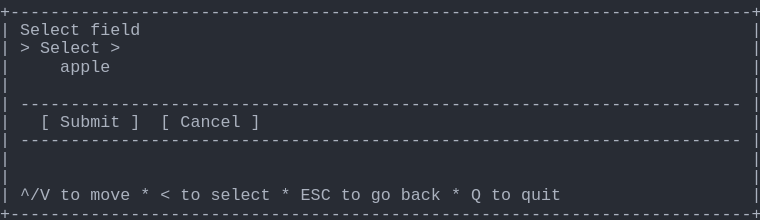
t = 0.00 s
t = 1.03 s: frame unchanged from t = 0.00 s, image omitted
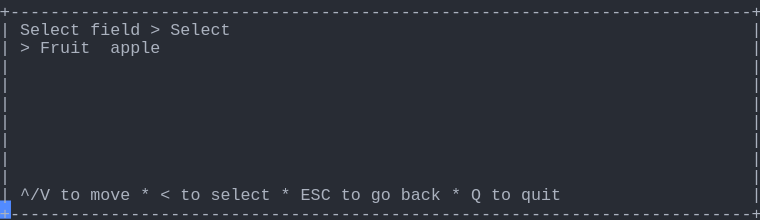
t = 1.98 s
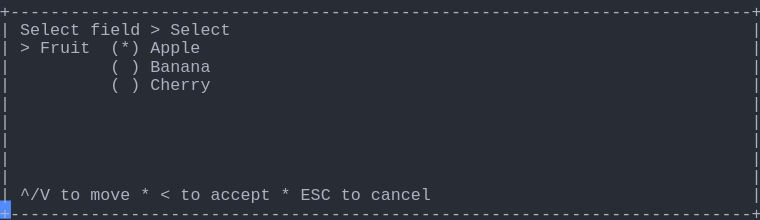
t = 2.80 s
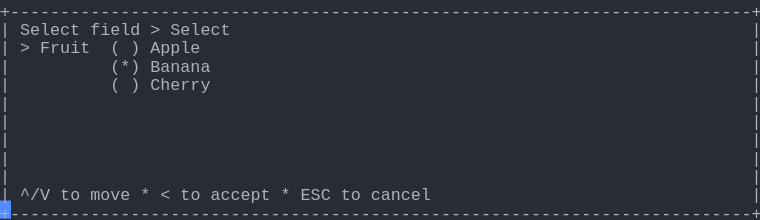
t = 3.69 s
t = 5.06 s: frame unchanged from t = 3.69 s, image omitted

The animated SVG that drew these frames (rendered in a browser with its animation timeline set to each time). Animation: 1 CSS @keyframes rule; one cycle of 5.75 s, repeats indefinitely.

<svg xmlns="http://www.w3.org/2000/svg" xmlns:xlink="http://www.w3.org/1999/xlink" width="760" height="220.44"><rect width="760" height="220.44" rx="0" ry="0" class="a"></rect><svg height="220.44" viewBox="0 0 76 22.044" width="760" xmlns="http://www.w3.org/2000/svg" xmlns:xlink="http://www.w3.org/1999/xlink"><style>.a{fill:rgb(40,44,52)}.b{font-family:Consolas,"Courier New",Courier,"Liberation Mono",monospace}.c{fill:rgb(171,178,191);white-space:pre}.d{fill:transparent}.e{fill:rgb(82,139,255)}.g{animation-duration:5.75s;animation-iteration-count:infinite;animation-name:f;animation-timing-function:steps(1,end)}@keyframes f{0%{transform:translateX(-0px)}0%{transform:translateX(-76px)}23.9%{transform:translateX(-152px)}38%{transform:translateX(-228px)}52.2%{transform:translateX(-304px)}100%{transform:translateX(-380px)}}</style><g font-family="Consolas, &quot;Courier New&quot;, Courier, &quot;Liberation Mono&quot;, monospace" font-size="1.67" class="b"><defs><symbol id="1"><text x="0" y="1.67" class="c" textLength="76.152" lengthAdjust="spacingAndGlyphs">+--------------------------------------------------------------------------+</text></symbol><symbol id="2"><text x="0" y="1.67" class="c" textLength="1.002" lengthAdjust="spacingAndGlyphs">|</text><text x="75.14999999999999" y="1.67" class="c" textLength="1.002" lengthAdjust="spacingAndGlyphs">|</text></symbol><symbol id="3"><text x="0" y="1.67" class="c" textLength="1.002" lengthAdjust="spacingAndGlyphs">|</text><text x="2.004" y="1.67" class="c" textLength="72.144" lengthAdjust="spacingAndGlyphs">------------------------------------------------------------------------</text><text x="75.14999999999999" y="1.67" class="c" textLength="1.002" lengthAdjust="spacingAndGlyphs">|</text></symbol><symbol id="4"><text x="0" y="1.67" class="c" textLength="1.002" lengthAdjust="spacingAndGlyphs">|</text><text x="2.004" y="1.67" class="c" textLength="3.006" lengthAdjust="spacingAndGlyphs">^/V</text><text x="6.012" y="1.67" class="c" textLength="2.004" lengthAdjust="spacingAndGlyphs">to</text><text x="9.017999999999999" y="1.67" class="c" textLength="4.008" lengthAdjust="spacingAndGlyphs">move</text><text x="14.027999999999999" y="1.67" class="c" textLength="1.002" lengthAdjust="spacingAndGlyphs">*</text><text x="16.032" y="1.67" class="c" textLength="1.002" lengthAdjust="spacingAndGlyphs">&lt;</text><text x="18.035999999999998" y="1.67" class="c" textLength="2.004" lengthAdjust="spacingAndGlyphs">to</text><text x="21.041999999999998" y="1.67" class="c" textLength="6.012" lengthAdjust="spacingAndGlyphs">select</text><text x="28.055999999999997" y="1.67" class="c" textLength="1.002" lengthAdjust="spacingAndGlyphs">*</text><text x="30.059999999999995" y="1.67" class="c" textLength="3.006" lengthAdjust="spacingAndGlyphs">ESC</text><text x="34.068" y="1.67" class="c" textLength="2.004" lengthAdjust="spacingAndGlyphs">to</text><text x="37.074" y="1.67" class="c" textLength="2.004" lengthAdjust="spacingAndGlyphs">go</text><text x="40.08" y="1.67" class="c" textLength="4.008" lengthAdjust="spacingAndGlyphs">back</text><text x="45.089999999999996" y="1.67" class="c" textLength="1.002" lengthAdjust="spacingAndGlyphs">*</text><text x="47.093999999999994" y="1.67" class="c" textLength="1.002" lengthAdjust="spacingAndGlyphs">Q</text><text x="49.098" y="1.67" class="c" textLength="2.004" lengthAdjust="spacingAndGlyphs">to</text><text x="52.104" y="1.67" class="c" textLength="4.008" lengthAdjust="spacingAndGlyphs">quit</text><text x="75.14999999999999" y="1.67" class="c" textLength="1.002" lengthAdjust="spacingAndGlyphs">|</text></symbol><symbol id="5"><text x="0" y="1.67" class="c" textLength="1.002" lengthAdjust="spacingAndGlyphs">|</text><text x="2.004" y="1.67" class="c" textLength="6.012" lengthAdjust="spacingAndGlyphs">Select</text><text x="9.017999999999999" y="1.67" class="c" textLength="5.01" lengthAdjust="spacingAndGlyphs">field</text><text x="15.029999999999998" y="1.67" class="c" textLength="1.002" lengthAdjust="spacingAndGlyphs">&gt;</text><text x="17.034" y="1.67" class="c" textLength="6.012" lengthAdjust="spacingAndGlyphs">Select</text><text x="75.14999999999999" y="1.67" class="c" textLength="1.002" lengthAdjust="spacingAndGlyphs">|</text></symbol><symbol id="6"><text x="0" y="1.67" class="c" textLength="1.002" lengthAdjust="spacingAndGlyphs">|</text><text x="11.021999999999998" y="1.67" class="c" textLength="1.002" lengthAdjust="spacingAndGlyphs">(</text><text x="13.026" y="1.67" class="c" textLength="1.002" lengthAdjust="spacingAndGlyphs">)</text><text x="15.029999999999998" y="1.67" class="c" textLength="6.012" lengthAdjust="spacingAndGlyphs">Cherry</text><text x="75.14999999999999" y="1.67" class="c" textLength="1.002" lengthAdjust="spacingAndGlyphs">|</text></symbol><symbol id="7"><text x="0" y="1.67" class="c" textLength="1.002" lengthAdjust="spacingAndGlyphs">|</text><text x="2.004" y="1.67" class="c" textLength="3.006" lengthAdjust="spacingAndGlyphs">^/V</text><text x="6.012" y="1.67" class="c" textLength="2.004" lengthAdjust="spacingAndGlyphs">to</text><text x="9.017999999999999" y="1.67" class="c" textLength="4.008" lengthAdjust="spacingAndGlyphs">move</text><text x="14.027999999999999" y="1.67" class="c" textLength="1.002" lengthAdjust="spacingAndGlyphs">*</text><text x="16.032" y="1.67" class="c" textLength="1.002" lengthAdjust="spacingAndGlyphs">&lt;</text><text x="18.035999999999998" y="1.67" class="c" textLength="2.004" lengthAdjust="spacingAndGlyphs">to</text><text x="21.041999999999998" y="1.67" class="c" textLength="6.012" lengthAdjust="spacingAndGlyphs">accept</text><text x="28.055999999999997" y="1.67" class="c" textLength="1.002" lengthAdjust="spacingAndGlyphs">*</text><text x="30.059999999999995" y="1.67" class="c" textLength="3.006" lengthAdjust="spacingAndGlyphs">ESC</text><text x="34.068" y="1.67" class="c" textLength="2.004" lengthAdjust="spacingAndGlyphs">to</text><text x="37.074" y="1.67" class="c" textLength="6.012" lengthAdjust="spacingAndGlyphs">cancel</text><text x="75.14999999999999" y="1.67" class="c" textLength="1.002" lengthAdjust="spacingAndGlyphs">|</text></symbol><symbol id="8"><text x="0" y="1.67" class="c" textLength="1.002" lengthAdjust="spacingAndGlyphs">|</text><text x="2.004" y="1.67" class="c" textLength="1.002" lengthAdjust="spacingAndGlyphs">&gt;</text><text x="4.008" y="1.67" class="c" textLength="5.01" lengthAdjust="spacingAndGlyphs">Fruit</text><text x="11.021999999999998" y="1.67" class="c" textLength="1.002" lengthAdjust="spacingAndGlyphs">(</text><text x="13.026" y="1.67" class="c" textLength="1.002" lengthAdjust="spacingAndGlyphs">)</text><text x="15.029999999999998" y="1.67" class="c" textLength="5.01" lengthAdjust="spacingAndGlyphs">Apple</text><text x="75.14999999999999" y="1.67" class="c" textLength="1.002" lengthAdjust="spacingAndGlyphs">|</text></symbol><symbol id="9"><text x="0" y="1.67" class="c" textLength="1.002" lengthAdjust="spacingAndGlyphs">|</text><text x="11.021999999999998" y="1.67" class="c" textLength="3.006" lengthAdjust="spacingAndGlyphs">(*)</text><text x="15.029999999999998" y="1.67" class="c" textLength="6.012" lengthAdjust="spacingAndGlyphs">Banana</text><text x="75.14999999999999" y="1.67" class="c" textLength="1.002" lengthAdjust="spacingAndGlyphs">|</text></symbol><symbol id="a"><rect height="12" width="76" x="0" y="0" class="d"></rect></symbol><symbol id="b"><rect height="1.837" width="1.1022" class="e"></rect></symbol></defs><rect height="22.044" width="76" class="a"></rect><g class="g"><svg x="0" y="0" width="456"><svg x="0"><use xlink:href="#a"></use><use xlink:href="#b" x="-0.0040000000000000036" y="0"></use></svg><svg x="76"><use xlink:href="#a"></use><use xlink:href="#b" x="75.996" y="20.031999999999996"></use><use xlink:href="#1" y="0"></use><text x="0" y="3.5069999999999997" class="c" textLength="1.002" lengthAdjust="spacingAndGlyphs">|</text><text x="2.004" y="3.5069999999999997" class="c" textLength="6.012" lengthAdjust="spacingAndGlyphs">Select</text><text x="9.017999999999999" y="3.5069999999999997" class="c" textLength="5.01" lengthAdjust="spacingAndGlyphs">field</text><text x="75.14999999999999" y="3.5069999999999997" class="c" textLength="1.002" lengthAdjust="spacingAndGlyphs">|</text><text x="0" y="5.343999999999999" class="c" textLength="1.002" lengthAdjust="spacingAndGlyphs">|</text><text x="2.004" y="5.343999999999999" class="c" textLength="1.002" lengthAdjust="spacingAndGlyphs">&gt;</text><text x="4.008" y="5.343999999999999" class="c" textLength="6.012" lengthAdjust="spacingAndGlyphs">Select</text><text x="11.021999999999998" y="5.343999999999999" class="c" textLength="1.002" lengthAdjust="spacingAndGlyphs">&gt;</text><text x="75.14999999999999" y="5.343999999999999" class="c" textLength="1.002" lengthAdjust="spacingAndGlyphs">|</text><text x="0" y="7.181" class="c" textLength="1.002" lengthAdjust="spacingAndGlyphs">|</text><text x="6.012" y="7.181" class="c" textLength="5.01" lengthAdjust="spacingAndGlyphs">apple</text><text x="75.14999999999999" y="7.181" class="c" textLength="1.002" lengthAdjust="spacingAndGlyphs">|</text><use xlink:href="#2" y="7.348"></use><use xlink:href="#3" y="9.185"></use><text x="0" y="12.692" class="c" textLength="1.002" lengthAdjust="spacingAndGlyphs">|</text><text x="4.008" y="12.692" class="c" textLength="1.002" lengthAdjust="spacingAndGlyphs">[</text><text x="6.012" y="12.692" class="c" textLength="6.012" lengthAdjust="spacingAndGlyphs">Submit</text><text x="13.026" y="12.692" class="c" textLength="1.002" lengthAdjust="spacingAndGlyphs">]</text><text x="16.032" y="12.692" class="c" textLength="1.002" lengthAdjust="spacingAndGlyphs">[</text><text x="18.035999999999998" y="12.692" class="c" textLength="6.012" lengthAdjust="spacingAndGlyphs">Cancel</text><text x="25.05" y="12.692" class="c" textLength="1.002" lengthAdjust="spacingAndGlyphs">]</text><text x="75.14999999999999" y="12.692" class="c" textLength="1.002" lengthAdjust="spacingAndGlyphs">|</text><use xlink:href="#3" y="12.859"></use><use xlink:href="#2" y="14.696"></use><use xlink:href="#2" y="16.533"></use><use xlink:href="#4" y="18.37"></use><use xlink:href="#1" y="20.206999999999997"></use></svg><svg x="152"><use xlink:href="#a"></use><use xlink:href="#b" x="75.996" y="20.031999999999996"></use><use xlink:href="#1" y="0"></use><use xlink:href="#5" y="1.837"></use><text x="0" y="5.343999999999999" class="c" textLength="1.002" lengthAdjust="spacingAndGlyphs">|</text><text x="2.004" y="5.343999999999999" class="c" textLength="1.002" lengthAdjust="spacingAndGlyphs">&gt;</text><text x="4.008" y="5.343999999999999" class="c" textLength="5.01" lengthAdjust="spacingAndGlyphs">Fruit</text><text x="11.021999999999998" y="5.343999999999999" class="c" textLength="5.01" lengthAdjust="spacingAndGlyphs">apple</text><text x="75.14999999999999" y="5.343999999999999" class="c" textLength="1.002" lengthAdjust="spacingAndGlyphs">|</text><use xlink:href="#2" y="5.511"></use><use xlink:href="#2" y="7.348"></use><use xlink:href="#2" y="9.185"></use><use xlink:href="#2" y="11.022"></use><use xlink:href="#2" y="12.859"></use><use xlink:href="#2" y="14.696"></use><use xlink:href="#2" y="16.533"></use><use xlink:href="#4" y="18.37"></use><use xlink:href="#1" y="20.206999999999997"></use></svg><svg x="228"><use xlink:href="#a"></use><use xlink:href="#b" x="75.996" y="20.031999999999996"></use><use xlink:href="#1" y="0"></use><use xlink:href="#5" y="1.837"></use><text x="0" y="5.343999999999999" class="c" textLength="1.002" lengthAdjust="spacingAndGlyphs">|</text><text x="2.004" y="5.343999999999999" class="c" textLength="1.002" lengthAdjust="spacingAndGlyphs">&gt;</text><text x="4.008" y="5.343999999999999" class="c" textLength="5.01" lengthAdjust="spacingAndGlyphs">Fruit</text><text x="11.021999999999998" y="5.343999999999999" class="c" textLength="3.006" lengthAdjust="spacingAndGlyphs">(*)</text><text x="15.029999999999998" y="5.343999999999999" class="c" textLength="5.01" lengthAdjust="spacingAndGlyphs">Apple</text><text x="75.14999999999999" y="5.343999999999999" class="c" textLength="1.002" lengthAdjust="spacingAndGlyphs">|</text><text x="0" y="7.181" class="c" textLength="1.002" lengthAdjust="spacingAndGlyphs">|</text><text x="11.021999999999998" y="7.181" class="c" textLength="1.002" lengthAdjust="spacingAndGlyphs">(</text><text x="13.026" y="7.181" class="c" textLength="1.002" lengthAdjust="spacingAndGlyphs">)</text><text x="15.029999999999998" y="7.181" class="c" textLength="6.012" lengthAdjust="spacingAndGlyphs">Banana</text><text x="75.14999999999999" y="7.181" class="c" textLength="1.002" lengthAdjust="spacingAndGlyphs">|</text><use xlink:href="#6" y="7.348"></use><use xlink:href="#2" y="9.185"></use><use xlink:href="#2" y="11.022"></use><use xlink:href="#2" y="12.859"></use><use xlink:href="#2" y="14.696"></use><use xlink:href="#2" y="16.533"></use><use xlink:href="#7" y="18.37"></use><use xlink:href="#1" y="20.206999999999997"></use></svg><svg x="304"><use xlink:href="#a"></use><use xlink:href="#b" x="75.996" y="20.031999999999996"></use><use xlink:href="#1" y="0"></use><use xlink:href="#5" y="1.837"></use><use xlink:href="#8" y="3.674"></use><use xlink:href="#9" y="5.511"></use><use xlink:href="#6" y="7.348"></use><use xlink:href="#2" y="9.185"></use><use xlink:href="#2" y="11.022"></use><use xlink:href="#2" y="12.859"></use><use xlink:href="#2" y="14.696"></use><use xlink:href="#2" y="16.533"></use><use xlink:href="#7" y="18.37"></use><use xlink:href="#1" y="20.206999999999997"></use></svg><svg x="380"><use xlink:href="#a"></use><use xlink:href="#b" x="0.996" y="20.031999999999996"></use><use xlink:href="#5" y="0"></use><use xlink:href="#8" y="1.837"></use><use xlink:href="#9" y="3.674"></use><use xlink:href="#6" y="5.511"></use><use xlink:href="#2" y="7.348"></use><use xlink:href="#2" y="9.185"></use><use xlink:href="#2" y="11.022"></use><use xlink:href="#2" y="12.859"></use><use xlink:href="#2" y="14.696"></use><use xlink:href="#7" y="16.533"></use><use xlink:href="#1" y="18.37"></use></svg></svg></g></g></svg></svg>
